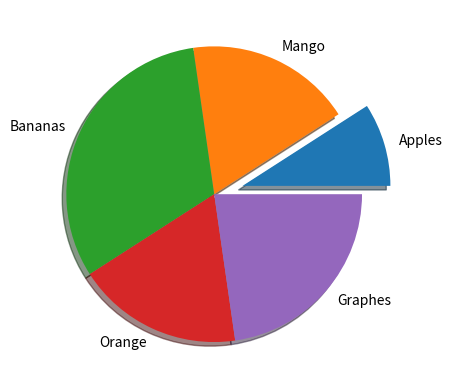

This chart was generated by the following Python code:
import matplotlib.pyplot as plt
import numpy as np

# Dividing the section of the pie chart
y=np.array([10,20,35,20,25])
#give the name of the section
mylabels=["Apples","Mango","Bananas","Orange","Graphes"]
myexplode=[0.2,0,0,0,0]   #0.3 is distance between the slice 

plt.pie(y, labels=mylabels, explode=myexplode, shadow=True)
plt.show()